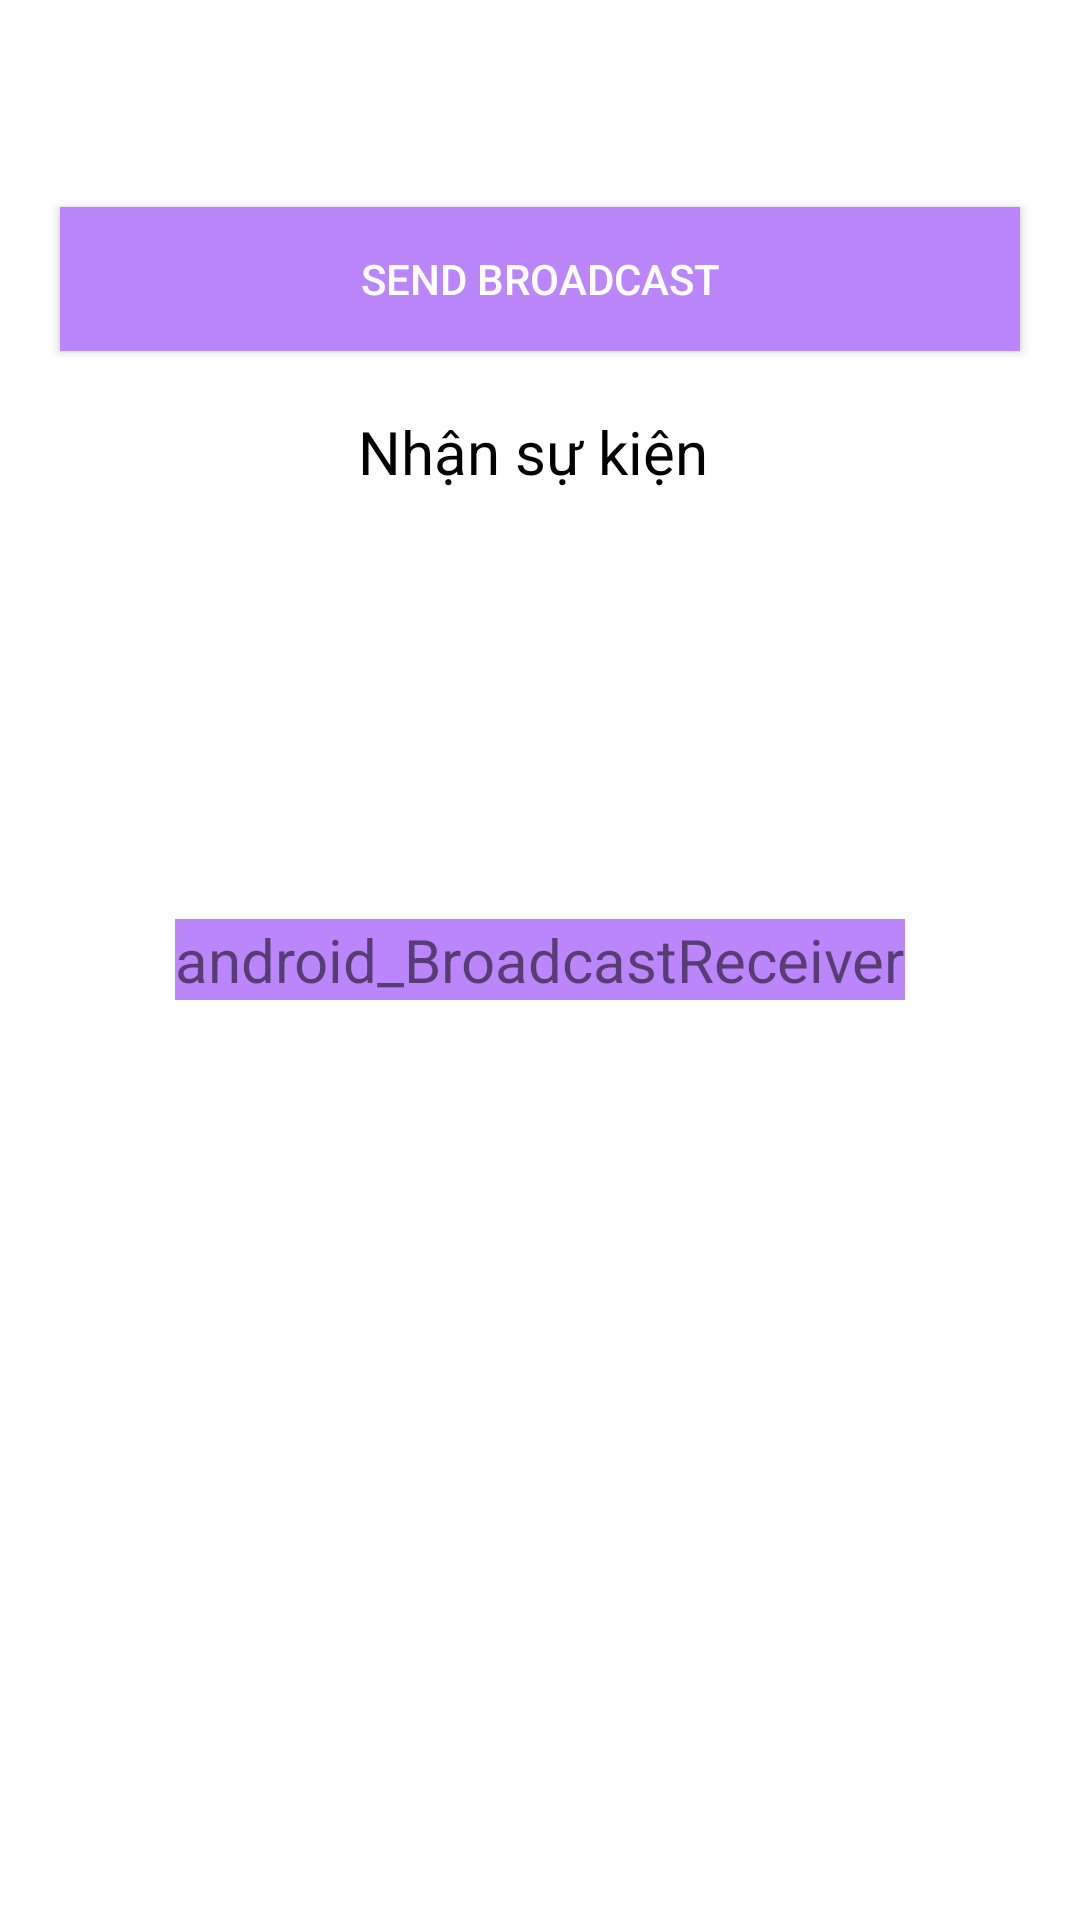

This screen was rendered from an Android layout file. Write that file and the resources it references.
<!-- AndroidManifest.xml: application theme Theme.Android_BroadcastReceiver -->
<!-- res/layout/activity_main.xml -->
<?xml version="1.0" encoding="utf-8"?>
<RelativeLayout xmlns:android="http://schemas.android.com/apk/res/android"
    xmlns:app="http://schemas.android.com/apk/res-auto"
    xmlns:tools="http://schemas.android.com/tools"
    android:layout_width="match_parent"
    android:layout_height="match_parent"
    tools:context="com.example.android_broadcastreceiver.BroadcastReceiver_wifi.MainActivity">

    
    
    
    
    
    
    <TextView

        android:id="@+id/tv_title"
        android:layout_width="wrap_content"
        android:layout_height="wrap_content"
        android:layout_centerInParent="true"
        android:background="@color/purple_200"
        android:text="@string/onClick"
        android:textSize="20dp" />
    
    <LinearLayout
        android:layout_width="match_parent"
        android:layout_height="wrap_content"
        android:orientation="vertical"
        android:paddingTop="49dp"
        >

        <Button
            android:id="@+id/btn_send_broadcast"
            android:layout_width="match_parent"
            android:layout_height="wrap_content"
            android:layout_margin="20dp"
            android:background="@color/purple_200"
            android:textColor="@color/white"
            android:text="SEND BROADCAST" />

        <TextView
            android:id="@+id/tv_received"
            android:layout_width="match_parent"
            android:layout_height="match_parent"
            android:textColor="@color/black"
            android:gravity="center"
            android:textSize="20dp"
            android:text= "Nhận sự kiện "/>

    </LinearLayout>



</RelativeLayout>
<!-- resources referenced by this layout -->
<resources>
  <string name="onClick">android_BroadcastReceiver</string>
  <style name="Theme.Android_BroadcastReceiver" parent="Theme.MaterialComponents.DayNight.DarkActionBar">
          
          <item name="colorPrimary">@color/purple_500</item>
          <item name="colorPrimaryVariant">@color/purple_700</item>
          <item name="colorOnPrimary">@color/white</item>
          
          <item name="colorSecondary">@color/teal_200</item>
          <item name="colorSecondaryVariant">@color/teal_700</item>
          <item name="colorOnSecondary">@color/black</item>
          
          <item name="android:statusBarColor" tools:targetApi="l">?attr/colorPrimaryVariant</item>
          
      </style>
  <!-- not gathered from this repository: default colours our renderer supplied (Android Studio template values) -->
  <color name="purple_200">#FFBB86FC</color>
  <color name="purple_500">#FF6200EE</color>
  <color name="purple_700">#FF3700B3</color>
  <color name="teal_200">#FF03DAC5</color>
  <color name="teal_700">#FF018786</color>
  <color name="black">#FF000000</color>
  <color name="white">#FFFFFFFF</color>
</resources>
